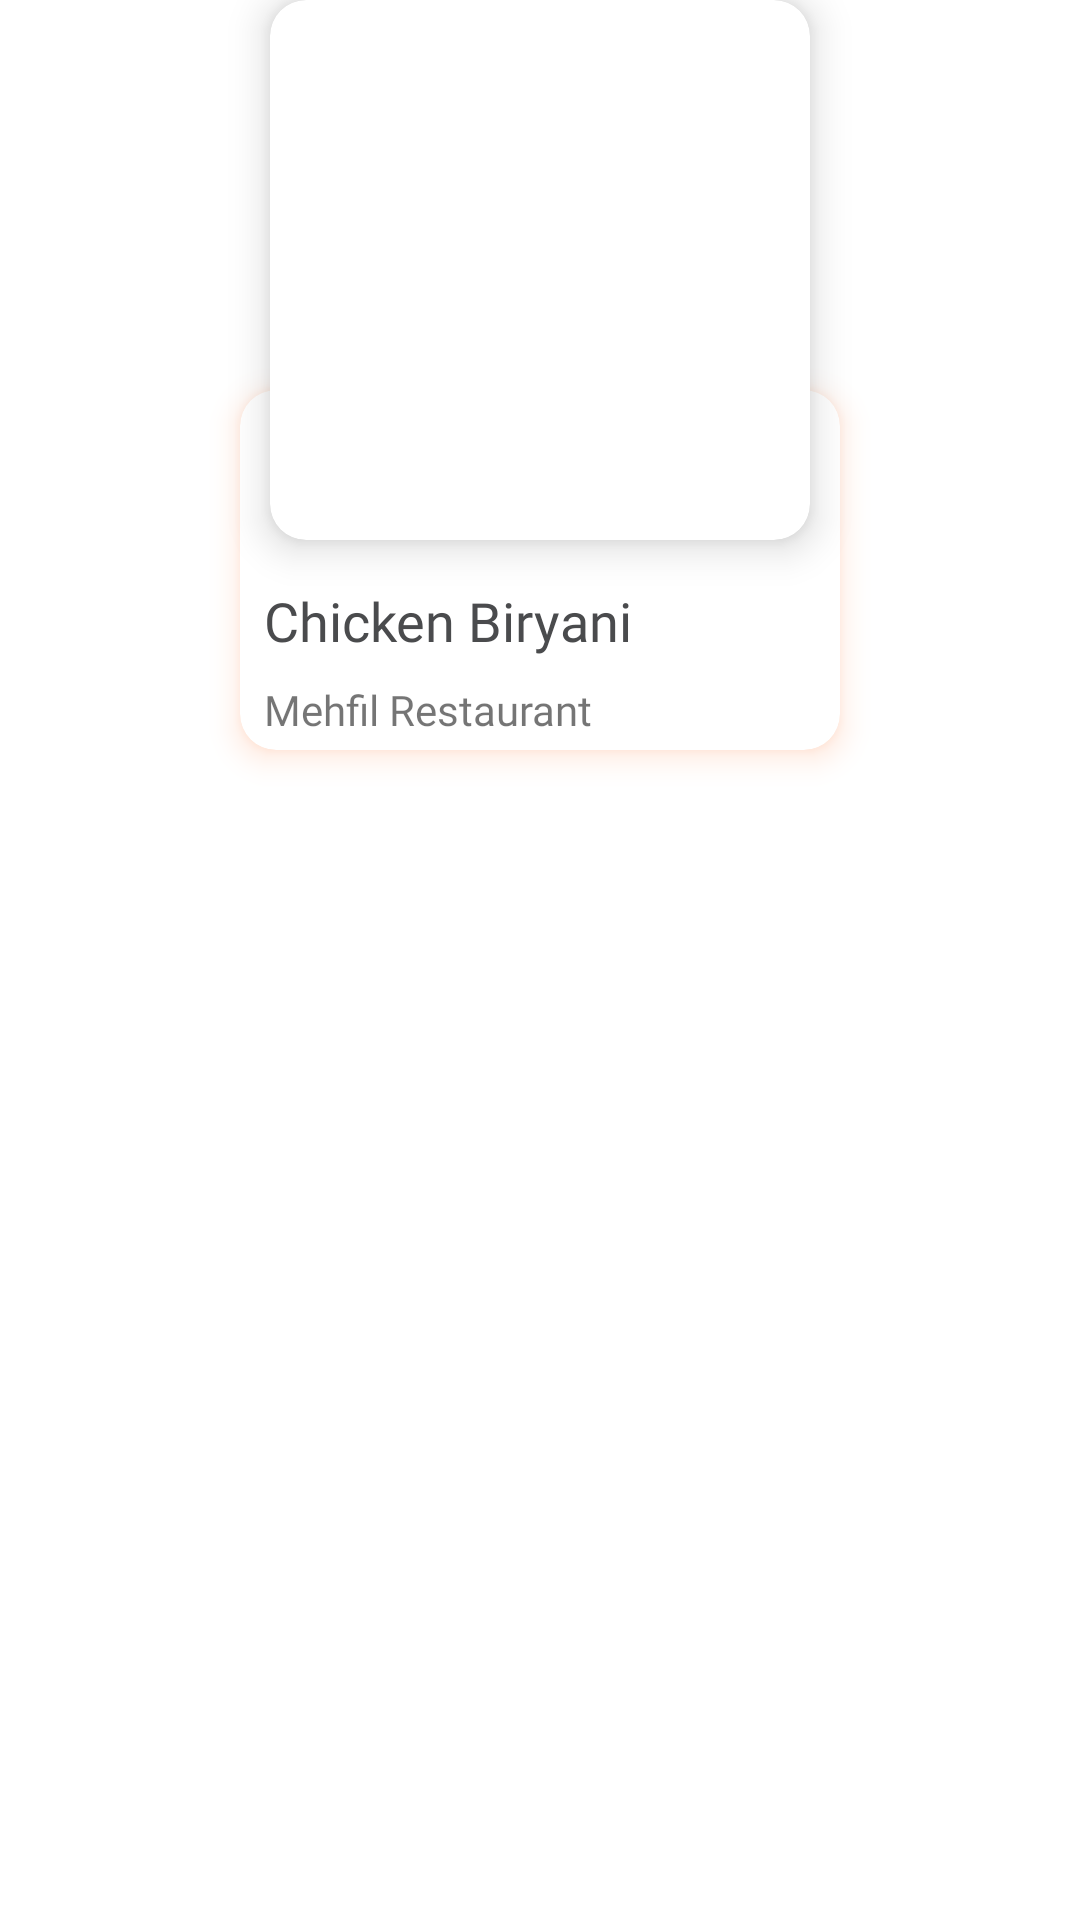

Reconstruct the res/layout file that produces this screen, plus the resources it refers to.
<!-- AndroidManifest.xml: application theme Theme.MealMonkey -->
<!-- res/layout/something_new_single_row.xml -->
<?xml version="1.0" encoding="utf-8"?>
<androidx.constraintlayout.widget.ConstraintLayout xmlns:android="http://schemas.android.com/apk/res/android"
    xmlns:app="http://schemas.android.com/apk/res-auto"
    xmlns:tools="http://schemas.android.com/tools"
    android:layout_width="210dp"
    android:layout_height="300dp"
    android:layout_margin="8dp">

    <androidx.cardview.widget.CardView
        android:id="@+id/cardView3"
        android:layout_width="180dp"
        android:layout_height="180dp"
        app:cardCornerRadius="12dp"
        app:cardElevation="8dp"
        app:layout_constraintEnd_toEndOf="parent"
        app:layout_constraintStart_toStartOf="parent"
        app:layout_constraintTop_toTopOf="parent">

        <ImageView
            android:id="@+id/rnewImgs"
            android:layout_width="match_parent"
            android:layout_height="match_parent"
            android:scaleType="centerCrop"
            android:src="@drawable/ic_launcher_background" />
    </androidx.cardview.widget.CardView>

    <androidx.cardview.widget.CardView
        android:layout_width="200dp"
        android:layout_height="120dp"
        android:layout_marginTop="130dp"
        app:cardBackgroundColor="@android:color/white"
        app:cardCornerRadius="12dp"
        app:cardElevation="6dp"
        android:outlineAmbientShadowColor="@color/orange"
        android:outlineSpotShadowColor="@color/orange"
        app:layout_constraintEnd_toEndOf="parent"
        app:layout_constraintStart_toStartOf="parent"
        app:layout_constraintTop_toTopOf="parent"
        tools:targetApi="p">

        <androidx.constraintlayout.widget.ConstraintLayout
            android:layout_width="match_parent"
            android:layout_height="120dp"

            >

            <TextView
                android:id="@+id/rnewitemName"
                android:layout_width="0dp"
                android:layout_height="wrap_content"
                android:fontFamily="@font/metropolis_bold"
                android:paddingStart="8dp"

                android:paddingEnd="8dp"
                android:text="Chicken Biryani"
                android:textColor="@color/textHeading"
                android:textSize="18sp"
                android:padding="8dp"
                app:layout_constraintBottom_toTopOf="@+id/rnewName"
                app:layout_constraintEnd_toEndOf="parent"
                app:layout_constraintStart_toStartOf="parent" />

            <TextView
                android:id="@+id/rnewName"
                android:layout_width="match_parent"

                android:layout_height="0dp"
                android:layout_marginTop="8dp"
                android:fontFamily="@font/metropolis_regular"
                android:gravity="start|center"

                android:text="Mehfil Restaurant"
                android:paddingStart="8dp"
                android:layout_marginEnd="8dp"
                android:paddingBottom="4dp"

                app:layout_constraintBottom_toBottomOf="parent"
                app:layout_constraintEnd_toEndOf="parent"
                app:layout_constraintStart_toStartOf="parent" />


        </androidx.constraintlayout.widget.ConstraintLayout>
    </androidx.cardview.widget.CardView>

</androidx.constraintlayout.widget.ConstraintLayout>
<!-- resources referenced by this layout -->
<resources>
  <color name="orange">#FC6011</color>
  <color name="textHeading">#4A4B4D</color>
  <style name="Theme.MealMonkey" parent="Theme.MaterialComponents.Light.NoActionBar">
          
          <item name="colorPrimary">@color/orange</item>
          <item name="colorPrimaryVariant">@color/primaryVarient</item>
          <item name="colorOnPrimary">@color/white</item>
          
          <item name="colorSecondary">@color/teal_200</item>
          <item name="colorSecondaryVariant">@color/teal_700</item>
          <item name="colorOnSecondary">@color/black</item>
          
          <item name="android:statusBarColor" tools:targetApi="l">@color/orange</item>
          
      </style>
  <color name="primaryVarient">#c12c00</color>
  <color name="white">#FFFFFFFF</color>
  <color name="teal_200">#FF03DAC5</color>
  <color name="teal_700">#FF018786</color>
  <color name="black">#FF000000</color>
</resources>
